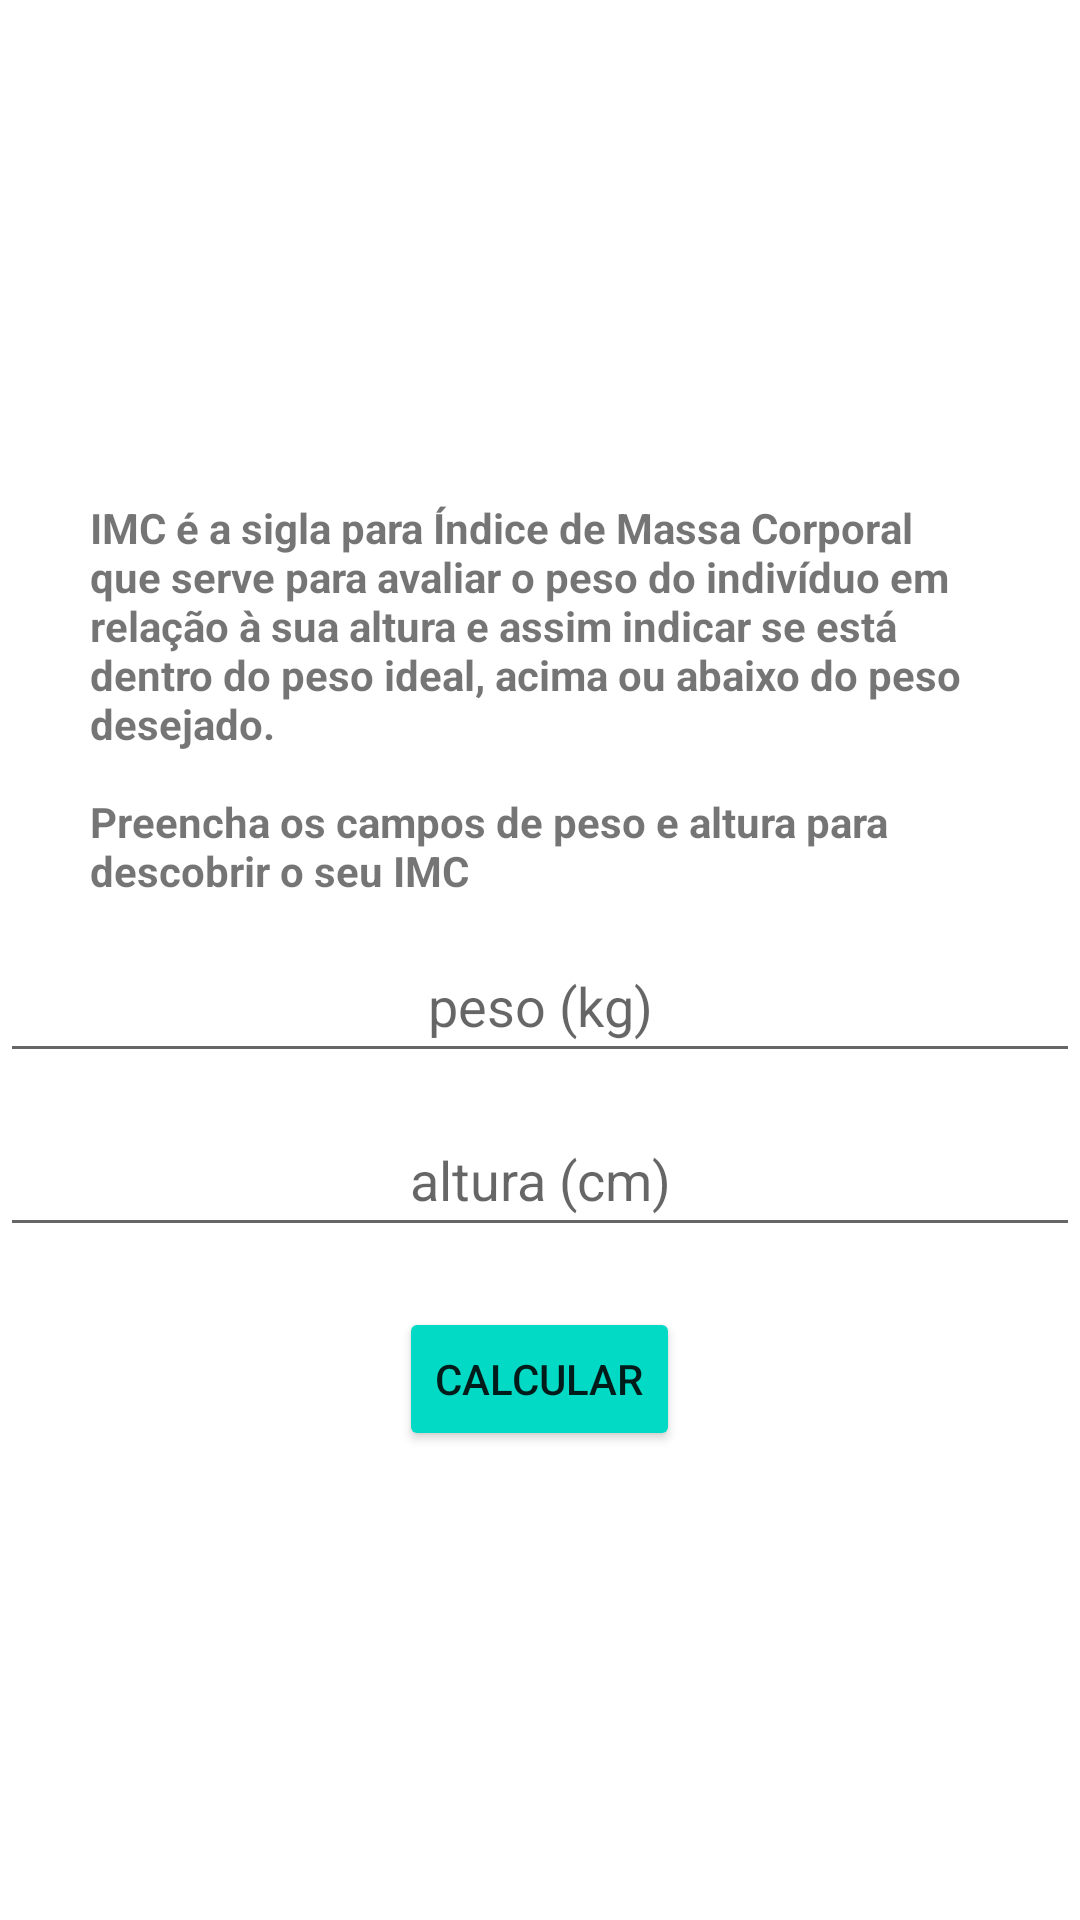

Write the Android layout XML for this screen, with the resource values it uses.
<!-- AndroidManifest.xml: application theme Theme.FitnessPoy -->
<!-- res/layout/activity_imc.xml -->
<?xml version="1.0" encoding="utf-8"?>
<ScrollView xmlns:android="http://schemas.android.com/apk/res/android"
    xmlns:app="http://schemas.android.com/apk/res-auto"
    xmlns:tools="http://schemas.android.com/tools"
    android:layout_width="match_parent"
    android:layout_height="match_parent">

<LinearLayout
    android:layout_width="match_parent"
    android:layout_height="wrap_content"
    android:gravity="center"
    android:layout_gravity="center"
    android:orientation="vertical"
    tools:context=".ImcActivity">

    <TextView
        android:layout_width="wrap_content"
        android:layout_height="wrap_content"
        android:layout_marginHorizontal="30dp"
        android:layout_marginTop="10dp"
        android:text="@string/imc_desc"
        android:textStyle="bold" />

    <EditText
        android:id="@+id/edit_imc_weitght"
        style="@style/EditTextForm"
        android:hint="@string/weight" />

    <EditText
        android:id="@+id/edit_imc_heitght"
        style="@style/EditTextForm"
        android:hint="@string/height"/>

    <Button
        android:id="@+id/btn_imc_send"
        android:layout_width="wrap_content"
        android:text="@string/calc"
        android:layout_gravity="center"
        android:layout_marginTop="20dp"
        android:backgroundTint="@color/teal_200"
        android:layout_height="wrap_content"/>

</LinearLayout>
</ScrollView>
<!-- resources referenced by this layout -->
<resources>
  <color name="teal_200">#FF03DAC5</color>
  <string name="calc">Calcular</string>
  <string name="height">altura (cm)</string>
  <string name="imc_desc">IMC é a sigla para Índice de Massa Corporal que serve para avaliar o peso
          do indivíduo em relação à sua altura e assim indicar se está dentro do peso ideal,
          acima ou abaixo do peso desejado.\n\nPreencha os campos de peso e altura para descobrir o seu IMC</string>
  <string name="weight">peso (kg)</string>
  <style name="EditTextForm">
          <item name="android:layout_width">match_parent</item>
          <item name="android:layout_height">wrap_content</item>
          <item name="android:inputType">number</item>
          <item name="android:maxLength">3</item>
          <item name="android:layout_marginTop">10dp</item>
          <item name="android:minHeight">48dp</item>
          <item name="android:textAlignment">center</item>
  
  
      </style>
  <style name="Theme.FitnessPoy" parent="Theme.MaterialComponents.DayNight.DarkActionBar">
          
          <item name="colorPrimary">@color/purple_500</item>
          <item name="colorPrimaryVariant">@color/purple_700</item>
          <item name="colorOnPrimary">@color/white</item>
          
          <item name="colorSecondary">@color/teal_200</item>
          <item name="colorSecondaryVariant">@color/teal_700</item>
          <item name="colorOnSecondary">@color/black</item>
          
          <item name="android:statusBarColor">?attr/colorPrimaryVariant</item>
          
      </style>
  <color name="purple_500">#FF6200EE</color>
  <color name="purple_700">#FF3700B3</color>
  <color name="white">#FFFFFFFF</color>
  <color name="teal_700">#FF018786</color>
  <color name="black">#FF000000</color>
</resources>
